The GitHub repository plumdeq/cardiac-atlas contains a labelled image folder "data" with 3 categories: heart failure infarct, hypertrophy, normal. Examples follow, each with its label.

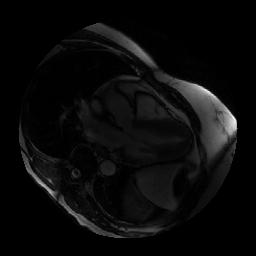
Label: hypertrophy

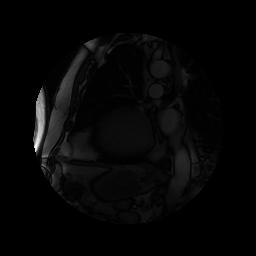
Label: hypertrophy

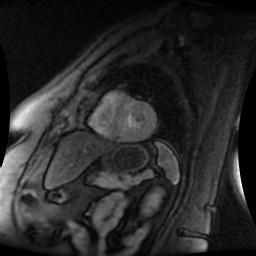
Label: normal

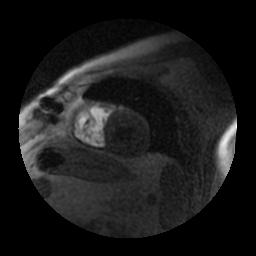
Label: heart failure infarct

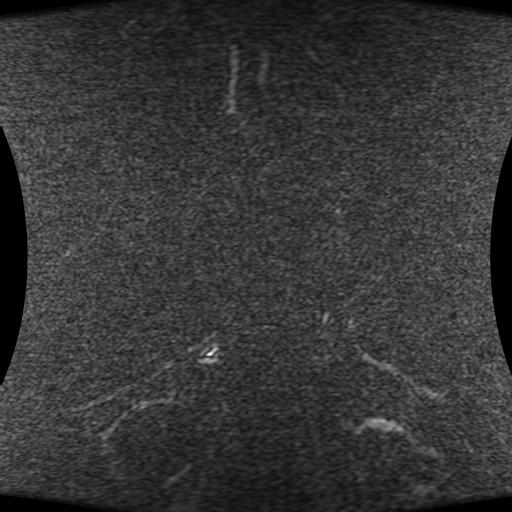
Label: heart failure infarct

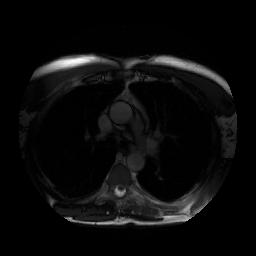
Label: normal
